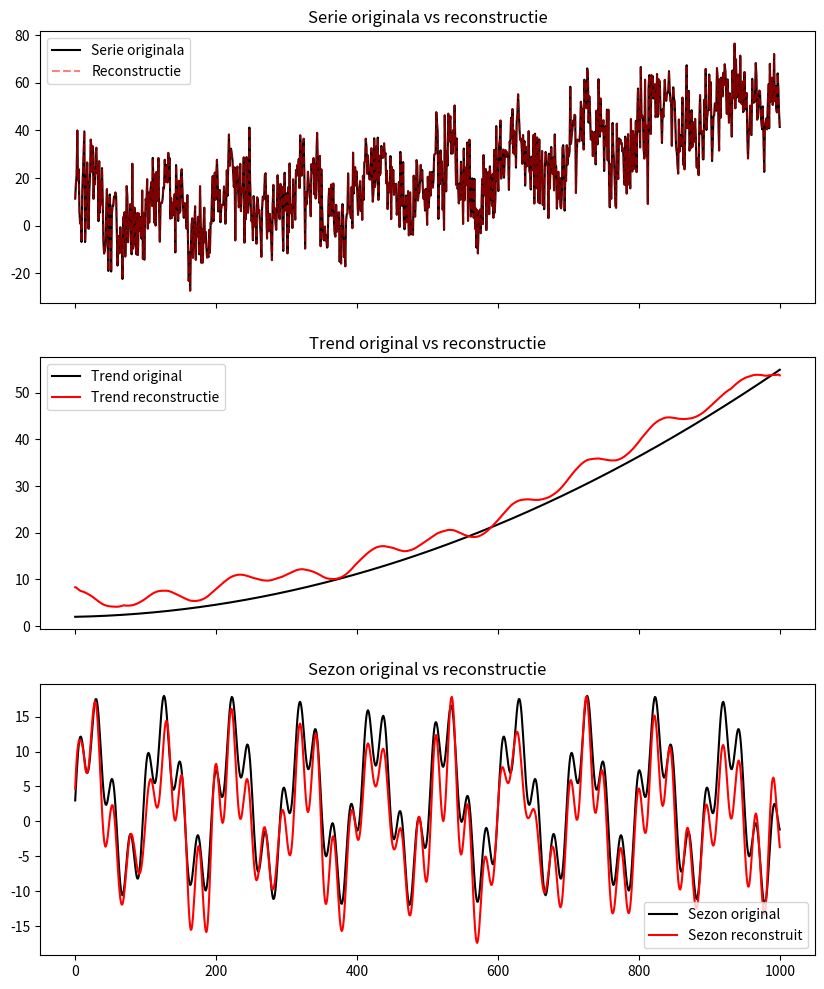

Recreate this plot in Python. (Note: this script raises an exception after producing the figure.)
import numpy as np
import matplotlib.pyplot as plt



def ex_a(N=1000, plot = True):

    timp = np.arange(N)

    def ecuatie_grad2(a=0.00005,b=0.003,c=2):
        return lambda x: a*x**2 +b*x+c  
    
    def creeaza_sezon(a1 = 5,frec1 = 1/12,a2 = 10,frec2 = 1/50, c=3):
        return lambda x: a1*np.sin(np.pi*frec1*x)+a2*np.sin(np.pi*frec2*x) + c
    
    zgomot = np.random.normal(loc = 0 , scale = 10, size=N)


    trend_functie = ecuatie_grad2()
    sezon_functie = creeaza_sezon()

    trend = trend_functie(timp)
    sezon = sezon_functie(timp)

    y = zgomot + trend + sezon
    if plot == True:
        fig,axs = plt.subplots(4)

        axs[0].plot(timp,y)
        axs[0].set_title("Serie de timp")

        axs[1].plot(timp,trend)
        axs[1].set_title("trend")


        axs[2].plot(timp,sezon)
        axs[2].set_title("sezon")


        axs[3].plot(timp,zgomot)
        axs[3].set_title("zgomot")

        plt.savefig("imagin/ex_a.pdf")
        plt.show()

    else:
        return timp,y,trend,sezon,zgomot


# ex_2
def hankelizeaza(serie, L):
    N = len(serie)

    K = N - L + 1

    X = np.zeros((L,K))

    for i in range(L):
        X[i] = serie[i : i + K]
    
    return X


def ex_3(N=1000,L = 70):
    timp, y, trend, sezon, zgomot = ex_a(N=N, plot=False)
    
    X = hankelizeaza(y, L)

    U, sigma, Vt = np.linalg.svd(X, full_matrices=False)
    

    X_Xt = X @ X.T
    Xt_X = X.T @ X


    #valori proprii
    X_Xt_val_prop, X_Xt_vec_prop = np.linalg.eigh(X_Xt)
    Xt_X_val_prop, Xt_X_vec_prop = np.linalg.eigh(Xt_X)
    


    X_Xt_val_prop_sorted = X_Xt_val_prop[::-1]
    Xt_X_val_prop_sorted = Xt_X_val_prop[::-1]
    X_Xt_vec_prop_sorted = X_Xt_vec_prop[:, ::-1]
    Xt_X_vec_prop_sorted = Xt_X_vec_prop[:, ::-1]

    # verificam X @ X^T == U @ Sigma^2 @ U^T
    verificare_1 = np.allclose(X_Xt,U @ np.diag(sigma**2) @ U.T)

    # Verificam Valorile proprii X @ X^T sunt egale cu sigma^2
    verificare_2 = np.allclose(X_Xt_val_prop_sorted, sigma**2)

    # Verificam vectorii proprii X @ X^T sunt egali cu U
    verificare_3 = np.allclose(np.abs(X_Xt_vec_prop_sorted), np.abs(U))
    print(f"Verificam daca X @ X^T == U @ Sigma^2 @ U^T : {verificare_1}")
    print(f"Verificam daca Valorile proprii X @ X^T sunt egale cu sigma^2: {verificare_2}")
    print(f"Verificam daca vectorii proprii X @ X^T sunt egali cu U:{verificare_3}")


def dez_hankelizeaza(Matrice, N=1000):


    L, K = Matrice.shape

    matrice_oglindita = np.fliplr(Matrice)

    start = K -1
    stop = -L

    serie = [np.mean(matrice_oglindita.diagonal(k)) for k in range(start, stop, -1)]
    return serie

def ex_4(N=1000, L = 70):
    timp, y, trend_original, sezon_original, zgomot_original = ex_a(N=N, plot=False)

    X = hankelizeaza(y,L)

    U, sigma, Vt = np.linalg.svd(X, full_matrices=False)

    componente_ssa = []

    for i in range(len(sigma)):
        Xi = sigma[i] * np.outer(U[:, i], Vt[i, :])

        componente_ssa.append(dez_hankelizeaza(Xi, N))

    componente_ssa = np.array(componente_ssa)

    ssa_trend = componente_ssa[0]

    ssa_sezon = np.sum(componente_ssa[1:5], axis=0)

    ssa_y = np.sum(componente_ssa, axis=0)




    fig, axs = plt.subplots(3, figsize=(10, 12), sharex=True)
    
    axs[0].plot(timp, y, label="Serie originala", color="black")
    axs[0].plot(timp, ssa_y, label="Reconstructie", color="red",linestyle = '--',alpha = 0.5)
    axs[0].set_title(f"Serie originala vs reconstructie")
    axs[0].legend()
    


    axs[1].plot(timp, trend_original, label="Trend original", color="black")
    axs[1].plot(timp, ssa_trend, label="Trend reconstructie", color="red")
    axs[1].set_title("Trend original vs reconstructie")
    axs[1].legend()



    axs[2].plot(timp, sezon_original, label="Sezon original", color="black")
    axs[2].plot(timp, ssa_sezon, label="Sezon reconstruit", color="red")
    axs[2].set_title("Sezon original vs reconstructie")
    axs[2].legend()

    plt.savefig("imagini/ex_4.pdf")
    plt.show()

ex_4()